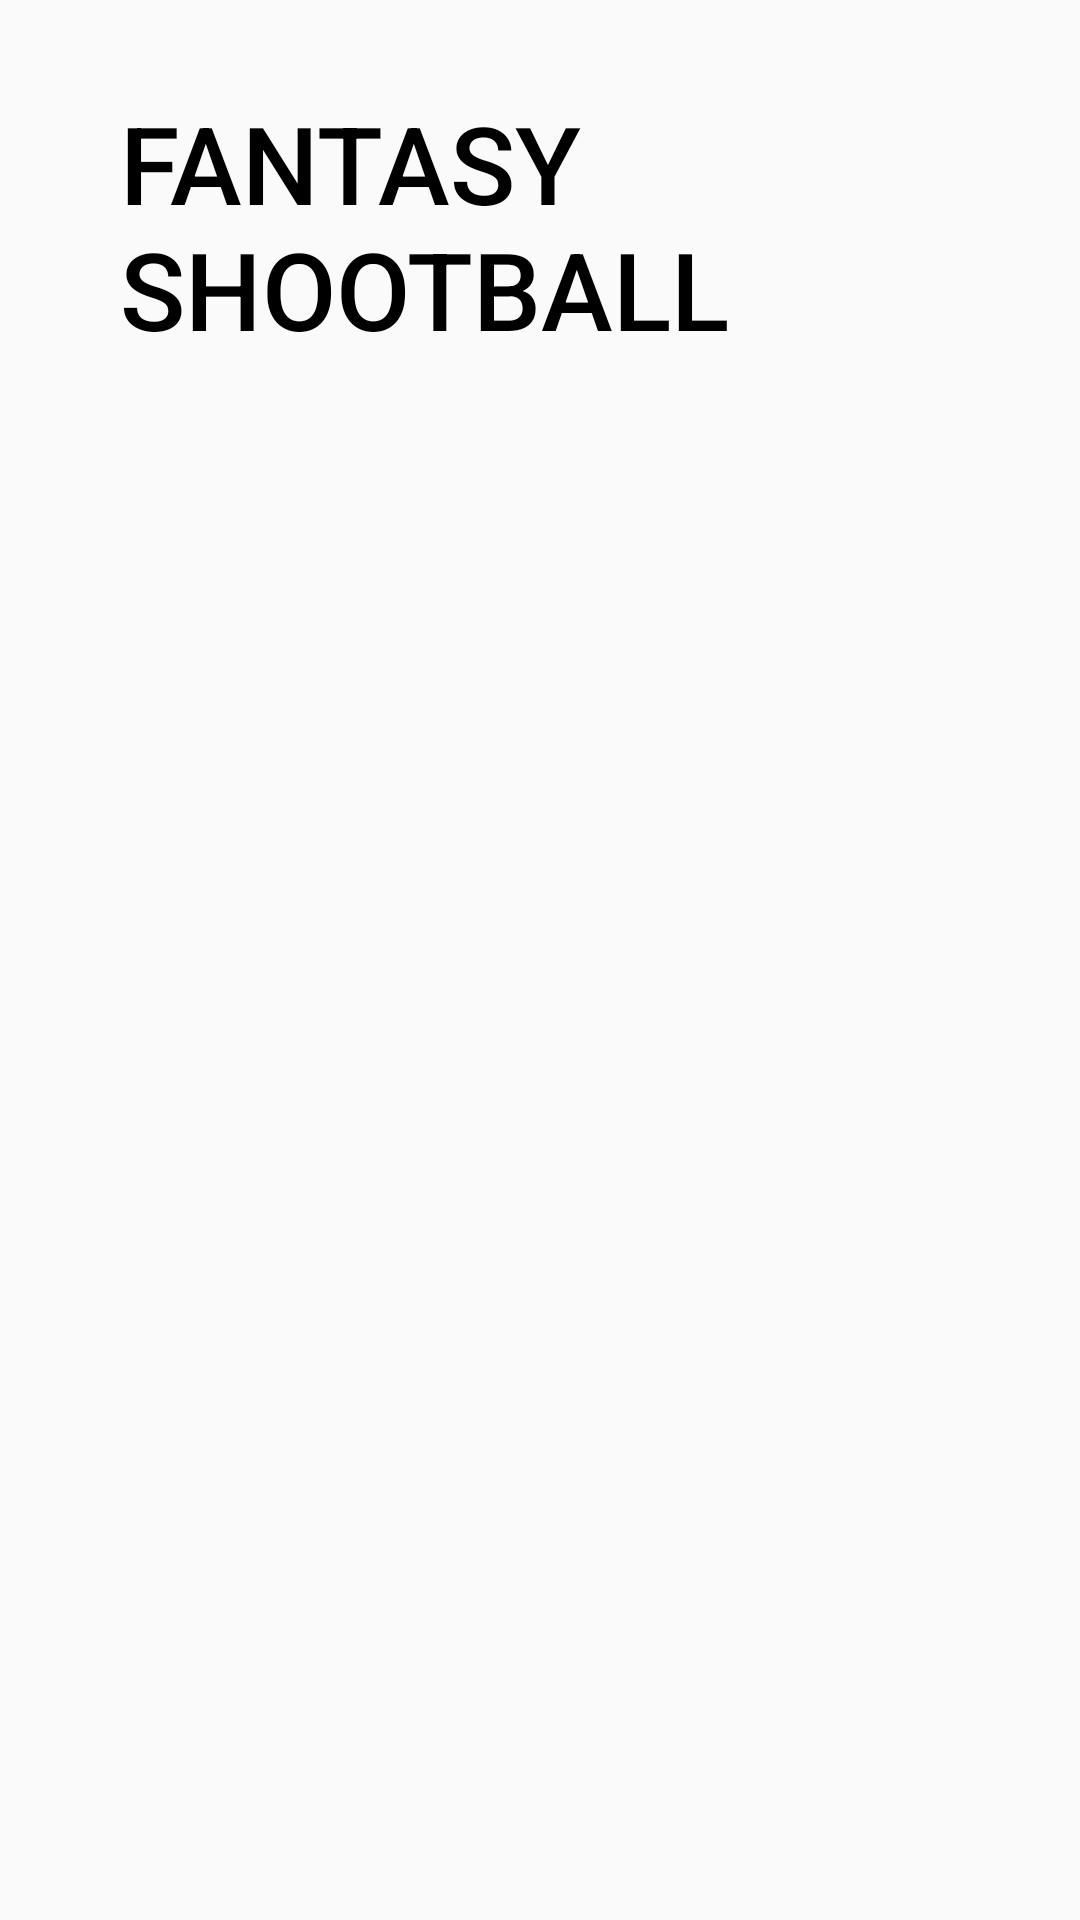

Produce the Android XML layout that renders to this screen, including the resource entries it uses.
<!-- AndroidManifest.xml: application theme AppTheme -->
<!-- res/layout/fragment_description.xml -->
<ScrollView xmlns:android="http://schemas.android.com/apk/res/android"
    xmlns:tools="http://schemas.android.com/tools"
    android:layout_width="match_parent"
    android:layout_height="match_parent"
    tools:context="com.example.android.mukti_2016.DescriptionFragment">


    <LinearLayout
        android:layout_width="match_parent"
        android:layout_height="match_parent"
        android:orientation="vertical"
        android:layout_margin="15dp"
        android:padding="15dp"
        android:background="@drawable/description_card_background">

        <TextView
            android:id="@+id/feed_heading"
            android:layout_width="match_parent"
            android:layout_height="wrap_content"
            android:fontFamily="sans-serif-medium"
            android:paddingLeft="10dp"
            android:text="FANTASY SHOOTBALL"
            android:textColor="#000000"
            android:textSize="36sp"
            android:textStyle="normal" />

        <TextView
            android:id="@+id/feed_content"
            android:layout_width="match_parent"
            android:layout_height="wrap_content"
            android:textSize="24sp"
            android:paddingLeft="10dp"
            android:paddingTop="10dp"
            android:paddingBottom="10dp" />

    </LinearLayout>
</ScrollView>
<!-- resources referenced by this layout -->
<resources>
  <style name="AppTheme" parent="Theme.AppCompat.Light.DarkActionBar">
          
          
          <item name="colorPrimary">#795548</item>
      </style>
</resources>
